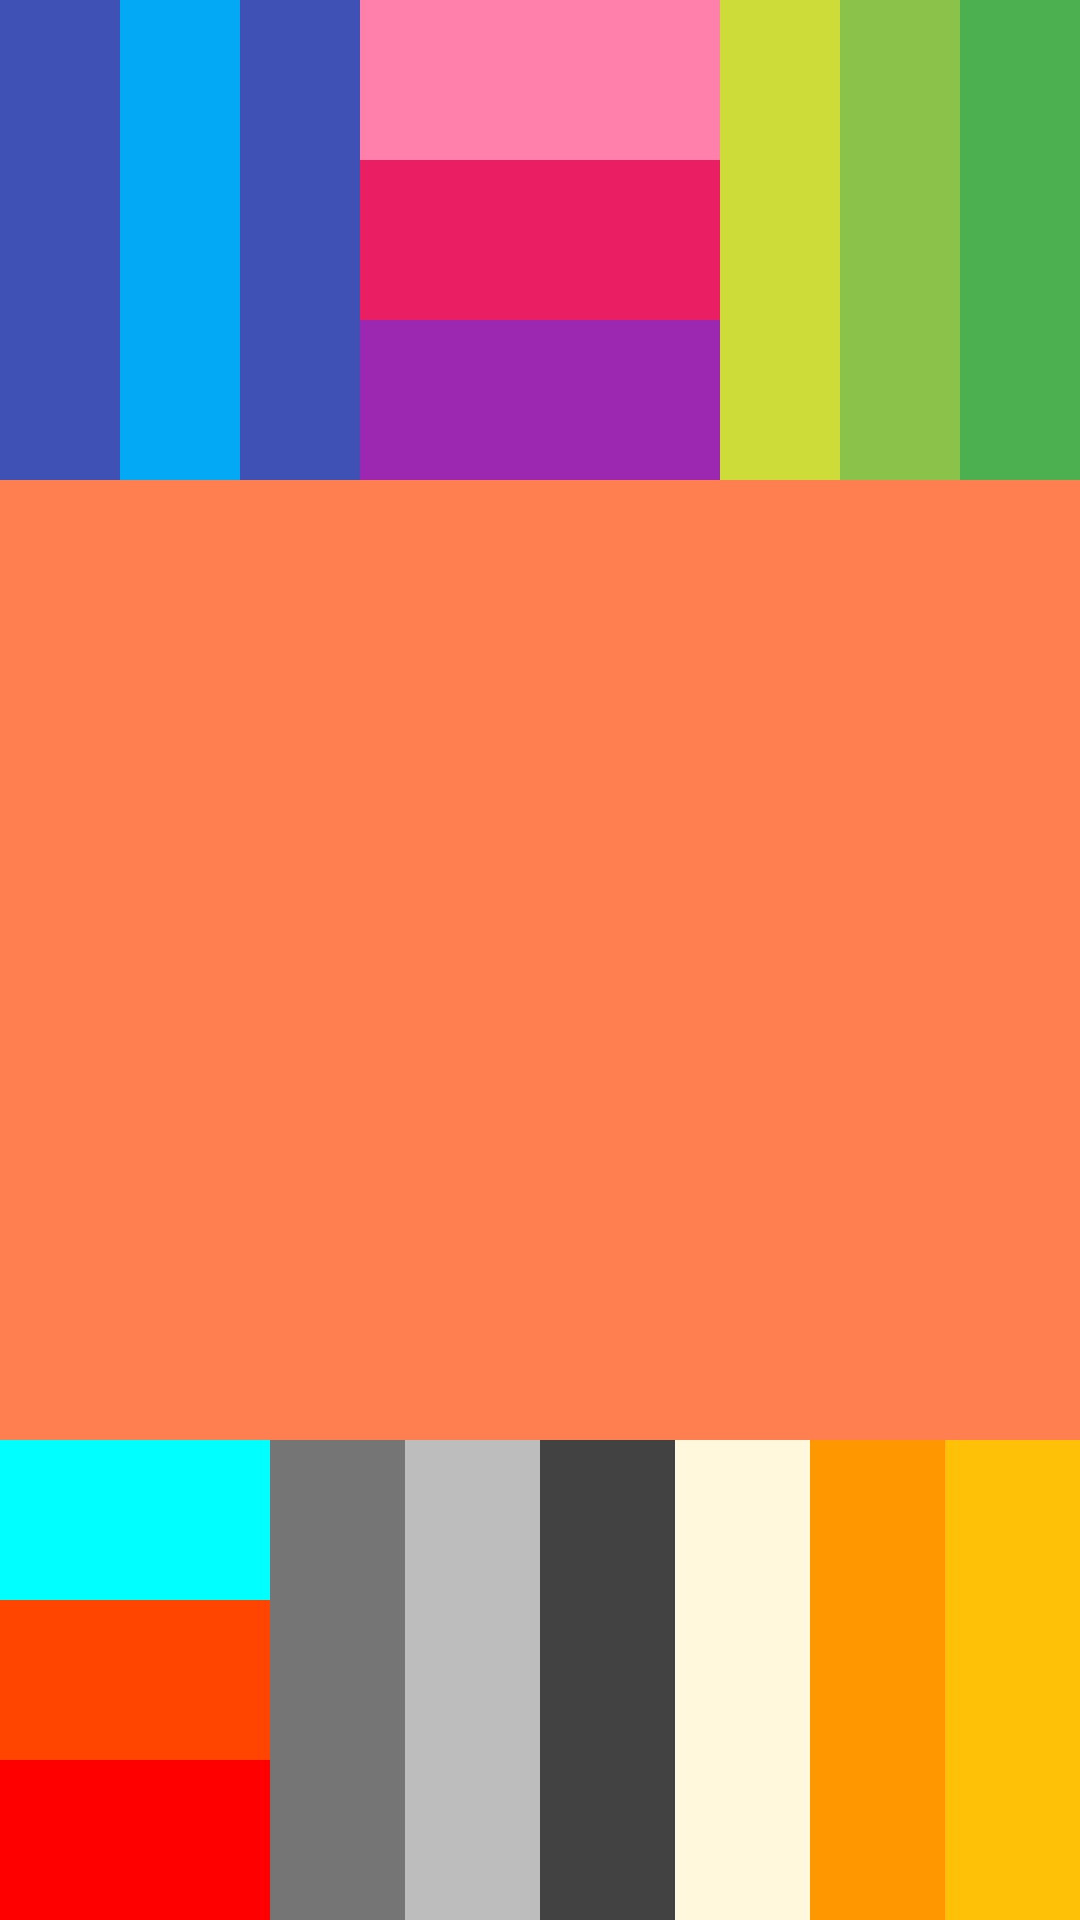

Write the Android layout XML for this screen, with the resource values it uses.
<!-- AndroidManifest.xml: application theme Theme.CSE489_Assignment_1 -->
<!-- res/layout/activity_figure04.xml -->
<?xml version="1.0" encoding="utf-8"?>
<LinearLayout
    android:id="@+id/main"
    xmlns:android="http://schemas.android.com/apk/res/android"
    android:layout_width="match_parent"
    android:layout_height="match_parent"
    android:orientation="vertical"
    android:background="#FFF8DC">

    
    <LinearLayout
        android:layout_width="match_parent"
        android:layout_height="0dp"
        android:layout_weight="1"
        android:orientation="horizontal">

        
        <LinearLayout
            android:layout_width="0dp"
            android:layout_height="match_parent"
            android:layout_weight="1"
            android:orientation="horizontal">

            <View
                android:layout_width="0dp"
                android:layout_height="match_parent"
                android:layout_weight="1"
                android:background="#3F51B5"/>

            <View
                android:layout_width="0dp"
                android:layout_height="match_parent"
                android:layout_weight="1"
                android:background="#03A9F4"/>

            <View
                android:layout_width="0dp"
                android:layout_height="match_parent"
                android:layout_weight="1"
                android:background="#3F51B5"/>
        </LinearLayout>

        
        <LinearLayout
            android:layout_width="0dp"
            android:layout_height="match_parent"
            android:layout_weight="1"
            android:orientation="vertical">

            <View
                android:layout_width="match_parent"
                android:layout_height="0dp"
                android:layout_weight="1"
                android:background="#FF80AB"/>

            <View
                android:layout_width="match_parent"
                android:layout_height="0dp"
                android:layout_weight="1"
                android:background="#E91E63"/>

            <View
                android:layout_width="match_parent"
                android:layout_height="0dp"
                android:layout_weight="1"
                android:background="#9C27B0"/>
        </LinearLayout>

        
        <LinearLayout
            android:layout_width="0dp"
            android:layout_height="match_parent"
            android:layout_weight="1"
            android:orientation="horizontal">

            <View
                android:layout_width="0dp"
                android:layout_height="match_parent"
                android:layout_weight="1"
                android:background="#CDDC39"/>

            <View
                android:layout_width="0dp"
                android:layout_height="match_parent"
                android:layout_weight="1"
                android:background="#8BC34A"/>

            <View
                android:layout_width="0dp"
                android:layout_height="match_parent"
                android:layout_weight="1"
                android:background="#4CAF50"/>
        </LinearLayout>
    </LinearLayout>

    
    <View
        android:layout_width="match_parent"
        android:layout_height="0dp"
        android:layout_weight="2"
        android:background="#FF7F50"/>

    
    <LinearLayout
        android:layout_width="match_parent"
        android:layout_height="0dp"
        android:layout_weight="1"
        android:orientation="horizontal">

        
        <LinearLayout
            android:layout_width="0dp"
            android:layout_height="match_parent"
            android:layout_weight="1"
            android:orientation="vertical">

            <View
                android:layout_width="match_parent"
                android:layout_height="0dp"
                android:layout_weight="1"
                android:background="#00FFFF"/>

            <View
                android:layout_width="match_parent"
                android:layout_height="0dp"
                android:layout_weight="1"
                android:background="#FF4500"/>

            <View
                android:layout_width="match_parent"
                android:layout_height="0dp"
                android:layout_weight="1"
                android:background="#FF0000"/>
        </LinearLayout>

        
        <LinearLayout
            android:layout_width="0dp"
            android:layout_height="match_parent"
            android:layout_weight="2"
            android:orientation="horizontal">

            <View
                android:layout_width="0dp"
                android:layout_height="match_parent"
                android:layout_weight="1"
                android:background="#757575"/>

            <View
                android:layout_width="0dp"
                android:layout_height="match_parent"
                android:layout_weight="1"
                android:background="#BDBDBD"/>

            <View
                android:layout_width="0dp"
                android:layout_height="match_parent"
                android:layout_weight="1"
                android:background="#424242"/>

            <View
                android:layout_width="0dp"
                android:layout_height="match_parent"
                android:layout_weight="1"
                android:background="#FFF8DC"/>
        </LinearLayout>

        
        <LinearLayout
            android:layout_width="0dp"
            android:layout_height="match_parent"
            android:layout_weight="1"
            android:orientation="horizontal">

            <View
                android:layout_width="0dp"
                android:layout_height="match_parent"
                android:layout_weight="1"
                android:background="#FF9800"/>

            <View
                android:layout_width="0dp"
                android:layout_height="match_parent"
                android:layout_weight="1"
                android:background="#FFC107"/>
        </LinearLayout>
    </LinearLayout>
</LinearLayout>
<!-- resources referenced by this layout -->
<resources>
  <style name="Theme.CSE489_Assignment_1" parent="Theme.MaterialComponents.DayNight.DarkActionBar">
          
          <item name="colorPrimary">@color/purple_500</item>
          <item name="colorPrimaryVariant">@color/purple_700</item>
          <item name="colorOnPrimary">@color/white</item>
          
          <item name="colorSecondary">@color/teal_200</item>
          <item name="colorSecondaryVariant">@color/teal_700</item>
          <item name="colorOnSecondary">@color/black</item>
          
          <item name="android:statusBarColor">?attr/colorPrimaryVariant</item>
          
      </style>
  <color name="purple_500">#6200EE</color>
  <color name="purple_700">#3700B3</color>
  <color name="white">#FFFFFF</color>
  <color name="teal_200">#03DAC5</color>
  <color name="teal_700">#018786</color>
  <color name="black">#000000</color>
</resources>
